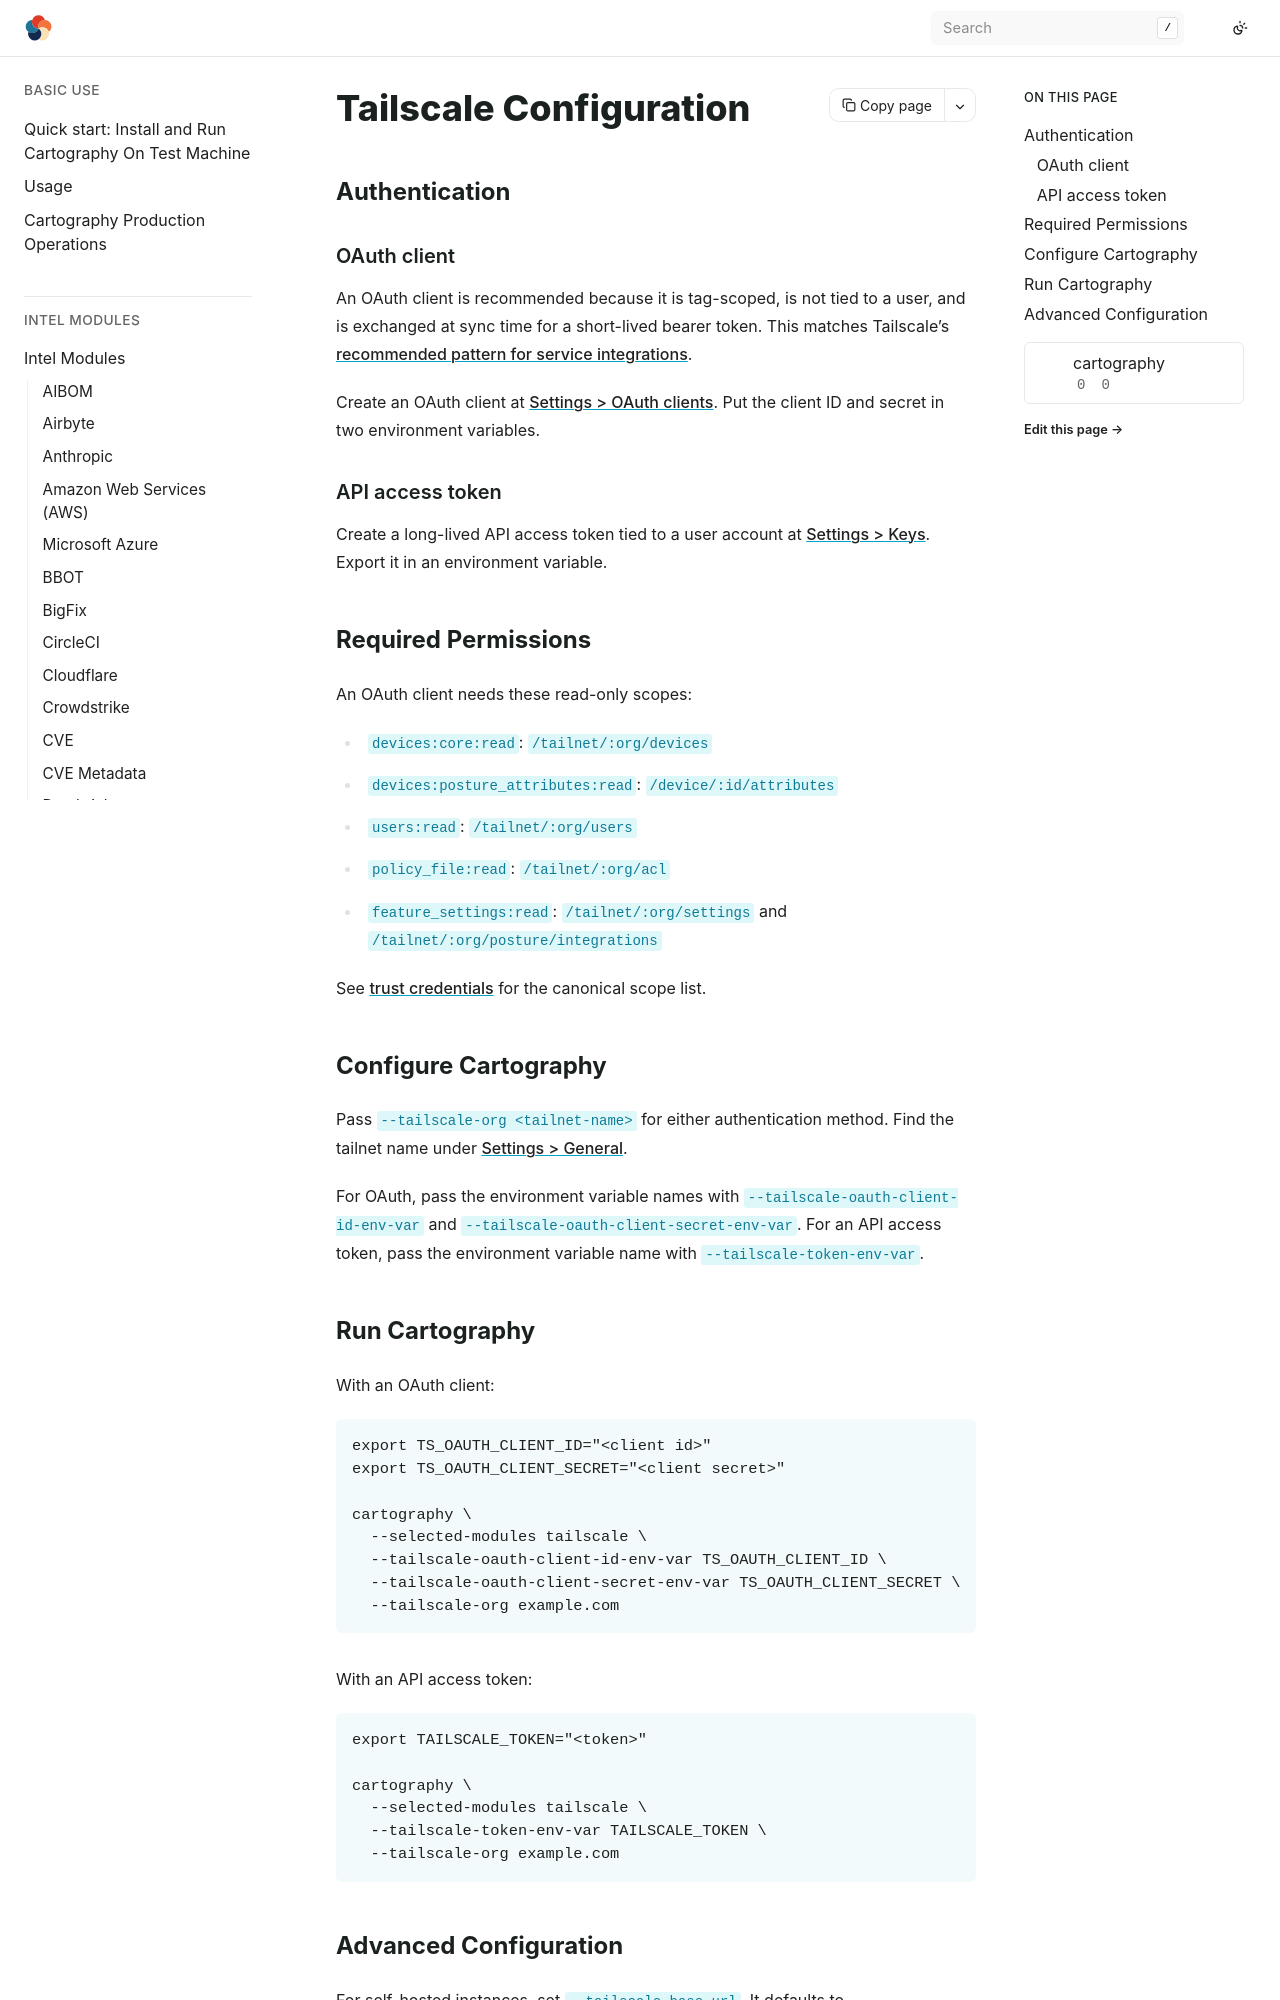

repository: hark-soc/cartography · page: modules/tailscale/config.html · generator: sphinx

# Tailscale Configuration

## Authentication

### OAuth client

An OAuth client is recommended because it is tag-scoped, is not tied to a user,
and is exchanged at sync time for a short-lived bearer token. This matches
Tailscale's [recommended pattern for service
integrations](https://tailscale.com/kb/1215/oauth-clients).

Create an OAuth client at [Settings > OAuth
clients](https://login.tailscale.com/admin/settings/oauth). Put the client ID
and secret in two environment variables.

### API access token

Create a long-lived API access token tied to a user account at [Settings >
Keys](https://login.tailscale.com/admin/settings/keys). Export it in an
environment variable.

## Required Permissions

An OAuth client needs these read-only scopes:

- `devices:core:read`: `/tailnet/:org/devices`
- `devices:posture_attributes:read`: `/device/:id/attributes`
- `users:read`: `/tailnet/:org/users`
- `policy_file:read`: `/tailnet/:org/acl`
- `feature_settings:read`: `/tailnet/:org/settings` and
  `/tailnet/:org/posture/integrations`

See [trust credentials](https://tailscale.com/docs/reference/trust-credentials)
for the canonical scope list.

## Configure Cartography

Pass `--tailscale-org <tailnet-name>` for either authentication method. Find
the tailnet name under [Settings >
General](https://login.tailscale.com/admin/settings/general).

For OAuth, pass the environment variable names with
`--tailscale-oauth-client-id-env-var` and
`--tailscale-oauth-client-secret-env-var`. For an API access token, pass the
environment variable name with `--tailscale-token-env-var`.

## Run Cartography

With an OAuth client:

```bash
export TS_OAUTH_CLIENT_ID="<client id>"
export TS_OAUTH_CLIENT_SECRET="<client secret>"

cartography \
  --selected-modules tailscale \
  --tailscale-oauth-client-id-env-var TS_OAUTH_CLIENT_ID \
  --tailscale-oauth-client-secret-env-var TS_OAUTH_CLIENT_SECRET \
  --tailscale-org example.com
```

With an API access token:

```bash
export TAILSCALE_TOKEN="<token>"

cartography \
  --selected-modules tailscale \
  --tailscale-token-env-var TAILSCALE_TOKEN \
  --tailscale-org example.com
```
